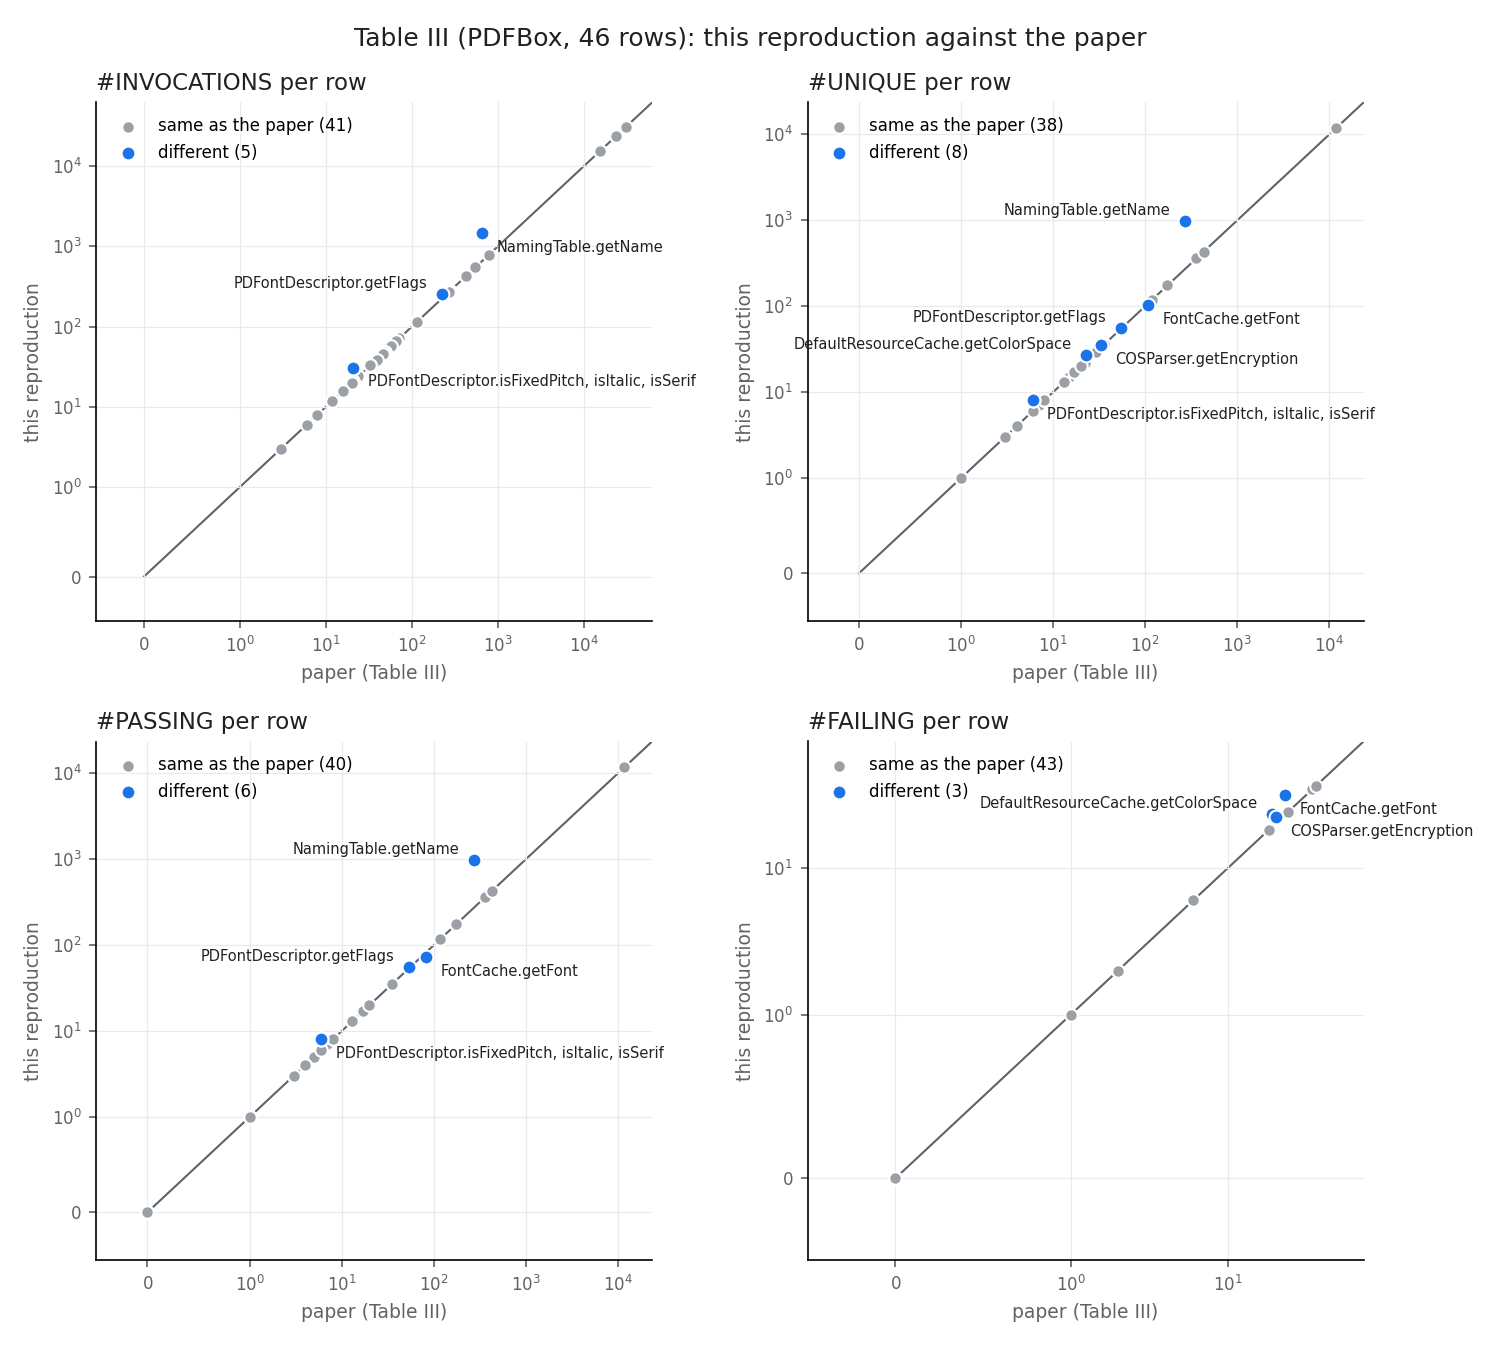

Source data for this figure (header and first rows):
row, method, column, paper, authors, ours, ours_minus_paper
30, RenderingMode.isFill, #INVOCATIONS, 30944, 30944, 30944, 0
31, PDSimpleFont.toUnicode, #INVOCATIONS, 30840, 30840, 30840, 0
32, GlyfSimpleDescript.getFlags, #INVOCATIONS, 23471, 23471, 23471, 0
33, TTFGlyph2D.getPathForCharacterCode, #INVOCATIONS, 15472, 15472, 15472, 0
34, TTFGlyph2D.getPathForGID, #INVOCATIONS, 15472, 15472, 15472, 0
35, PDTrueTypeFont.getPath, #INVOCATIONS, 782, 782, 782, 0
36, NamingTable.getName, #INVOCATIONS, 650, 650, 1457, 807
37, DefaultResourceCache.getFont, #INVOCATIONS, 546, 546, 546, 0
38, HorizontalMetricsTable.getLeftSideBearin…, #INVOCATIONS, 431, 431, 431, 0
39, TTFDataStream.readUnsignedByteArray, #INVOCATIONS, 431, 431, 431, 0
40, HorizontalMetricsTable.getAdvanceWidth, #INVOCATIONS, 275, 275, 275, 0
41, TrueTypeFont.getAdvanceWidth, #INVOCATIONS, 275, 275, 275, 0
42, PDSimpleFont.hasExplicitWidth, #INVOCATIONS, 274, 274, 274, 0
43, PDFontDescriptor.getFlags, #INVOCATIONS, 227, 227, 257, 30
44, FontCache.getFont, #INVOCATIONS, 115, 115, 115, 0
45, DefaultResourceCache.getColorSpace, #INVOCATIONS, 72, 72, 72, 0
46, DefaultResourceCache.getXObject, #INVOCATIONS, 66, 66, 66, 0
47, PDImageXObject.getInterpolate, #INVOCATIONS, 66, 66, 66, 0
48, PDImageXObject.getMask, #INVOCATIONS, 66, 66, 66, 0
49, PDCIDFontType2.codeToGID, #INVOCATIONS, 58, 58, 58, 0
50, DefaultResourceCache.getExtGState, #INVOCATIONS, 49, 49, 49, 0
51, PDResources.getExtGState, #INVOCATIONS, 49, 49, 49, 0
52, PDExtendedGraphicsState.getStrokingOverp…, #INVOCATIONS, 48, 48, 48, 0
53, COSParser.getEncryption, #INVOCATIONS, 46, 46, 46, 0
54, XrefTrailerResolver.getXrefType, #INVOCATIONS, 46, 46, 46, 0
55, PDImageXObject.getColorKeyMask, #INVOCATIONS, 39, 39, 39, 0
56, PDImageXObject.getDecode, #INVOCATIONS, 39, 39, 39, 0
57, PDExtendedGraphicsState.getAutomaticStro…, #INVOCATIONS, 33, 33, 33, 0
58, PDImageXObject.getOptionalContent, #INVOCATIONS, 33, 33, 33, 0
59, PDExtendedGraphicsState.getNonStrokingOv…, #INVOCATIONS, 24, 24, 24, 0
60, PDExtendedGraphicsState.getOverprintMode, #INVOCATIONS, 24, 24, 24, 0
61, PDFontDescriptor.isSymbolic, #INVOCATIONS, 24, 24, 24, 0
62, PDExtendedGraphicsState.getSmoothnessTol…, #INVOCATIONS, 21, 21, 21, 0
63, PDFontDescriptor.isFixedPitch, #INVOCATIONS, 21, 21, 31, 10
64, PDFontDescriptor.isItalic, #INVOCATIONS, 21, 21, 31, 10
65, PDFontDescriptor.isSerif, #INVOCATIONS, 21, 21, 31, 10
66, PDExtendedGraphicsState.getSoftMask, #INVOCATIONS, 20, 20, 20, 0
67, PDICCBased.getDefaultDecode, #INVOCATIONS, 16, 16, 16, 0
68, PDCIDSystemInfo.getOrdering, #INVOCATIONS, 12, 12, 12, 0
69, PDExtendedGraphicsState.getAlphaSourceFl…, #INVOCATIONS, 12, 12, 12, 0
70, PDExtendedGraphicsState.getNonStrokingAl…, #INVOCATIONS, 12, 12, 12, 0
71, PDExtendedGraphicsState.getStrokingAlpha…, #INVOCATIONS, 12, 12, 12, 0
72, PDDocumentCatalog.getViewerPreferences, #INVOCATIONS, 8, 8, 8, 0
73, PDCIDFontType2.getPath, #INVOCATIONS, 6, 6, 6, 0
74, PDCIDFont.getCIDSystemInfo, #INVOCATIONS, 3, 3, 3, 0
75, PDCIDSystemInfo.getRegistry, #INVOCATIONS, 3, 3, 3, 0
30, RenderingMode.isFill, #COLLECTED, 30944, 30944, 30944, 0
31, PDSimpleFont.toUnicode, #COLLECTED, 37, 37, 37, 0
32, GlyfSimpleDescript.getFlags, #COLLECTED, 23471, 23471, 23471, 0
33, TTFGlyph2D.getPathForCharacterCode, #COLLECTED, 34, 34, 34, 0
34, TTFGlyph2D.getPathForGID, #COLLECTED, 34, 34, 34, 0
35, PDTrueTypeFont.getPath, #COLLECTED, 36, 36, 36, 0
36, NamingTable.getName, #COLLECTED, 563, 563, 1266, 703
37, DefaultResourceCache.getFont, #COLLECTED, 29, 29, 29, 0
38, HorizontalMetricsTable.getLeftSideBearin…, #COLLECTED, 360, 360, 360, 0
39, TTFDataStream.readUnsignedByteArray, #COLLECTED, 431, 431, 431, 0
40, HorizontalMetricsTable.getAdvanceWidth, #COLLECTED, 275, 275, 275, 0
41, TrueTypeFont.getAdvanceWidth, #COLLECTED, 275, 275, 275, 0
42, PDSimpleFont.hasExplicitWidth, #COLLECTED, 144, 144, 144, 0
43, PDFontDescriptor.getFlags, #COLLECTED, 227, 227, 257, 30
... 262 more rows
